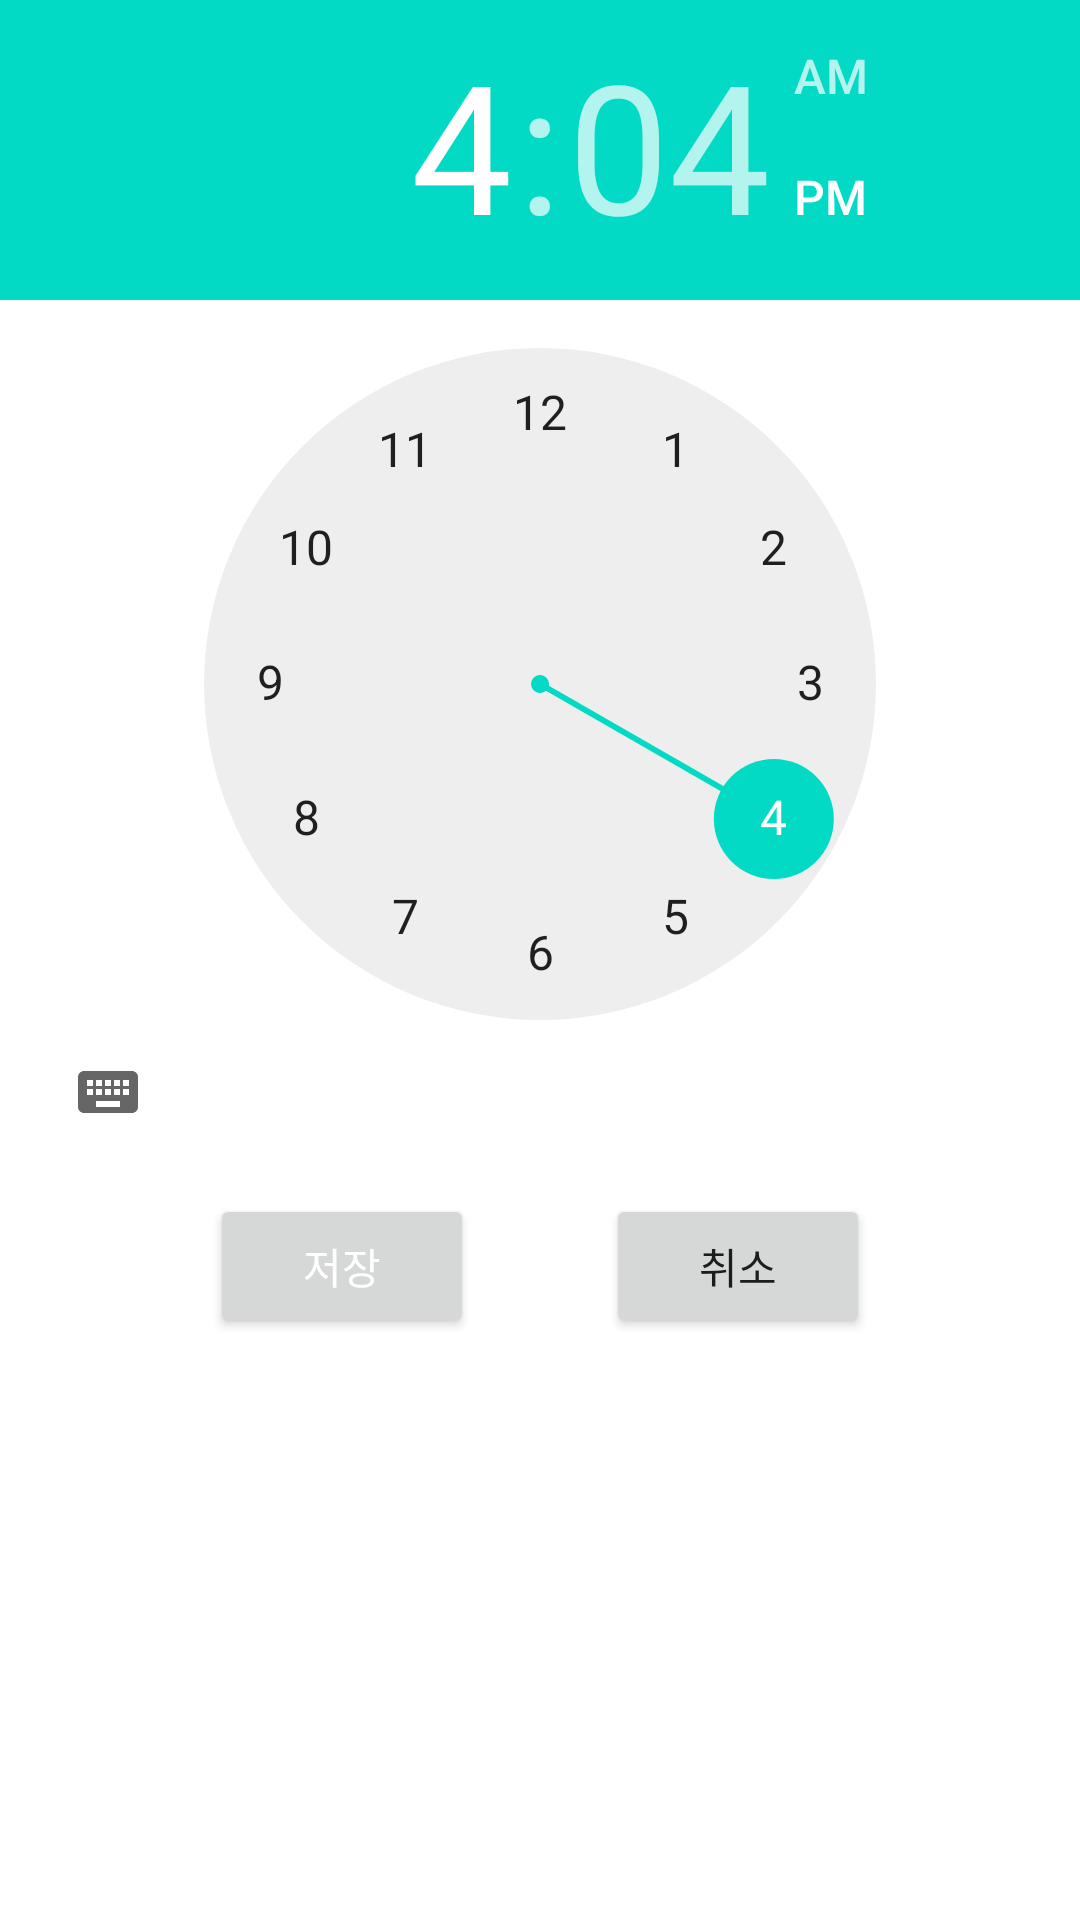

Write the Android layout XML for this screen, with the resource values it uses.
<!-- AndroidManifest.xml: application theme Theme.ChatPlan -->
<!-- res/layout/time_select.xml -->
<?xml version="1.0" encoding="utf-8"?>
<androidx.constraintlayout.widget.ConstraintLayout xmlns:android="http://schemas.android.com/apk/res/android"
    xmlns:app="http://schemas.android.com/apk/res-auto"
    xmlns:tools="http://schemas.android.com/tools"
    android:layout_width="match_parent"
    android:layout_height="wrap_content">

    <TimePicker
        android:id="@+id/timePicker"
        android:layout_width="wrap_content"
        android:layout_height="wrap_content"
        app:layout_constraintEnd_toEndOf="parent"
        app:layout_constraintStart_toStartOf="parent"
        app:layout_constraintTop_toTopOf="parent" />

    <Button
        android:id="@+id/timeSave"
        android:layout_width="wrap_content"
        android:layout_height="wrap_content"
        android:layout_marginStart="70dp"
        android:layout_marginTop="10dp"
        android:text="저장"
        android:textColor="#FFFFFF"
        app:layout_constraintStart_toStartOf="parent"
        app:layout_constraintTop_toBottomOf="@+id/timePicker" />

    <Button
        android:id="@+id/timeCancel"
        android:layout_width="wrap_content"
        android:layout_height="wrap_content"
        android:layout_marginTop="10dp"
        android:layout_marginEnd="70dp"
        android:text="취소"
        app:layout_constraintEnd_toEndOf="parent"
        app:layout_constraintTop_toBottomOf="@+id/timePicker" />

</androidx.constraintlayout.widget.ConstraintLayout>
<!-- resources referenced by this layout -->
<resources>
  <style name="Theme.ChatPlan" parent="Theme.MaterialComponents.DayNight.DarkActionBar">
          
          <item name="colorPrimary">@color/purple_500</item>
          <item name="colorPrimaryVariant">@color/purple_700</item>
          <item name="colorOnPrimary">@color/white</item>
          
          <item name="colorSecondary">@color/teal_200</item>
          <item name="colorSecondaryVariant">@color/teal_700</item>
          <item name="colorOnSecondary">@color/black</item>
          
          <item name="android:statusBarColor" tools:targetApi="l">?attr/colorPrimaryVariant</item>
          
      </style>
  <!-- not gathered from this repository: default colours our renderer supplied (Android Studio template values) -->
  <color name="purple_500">#FF6200EE</color>
  <color name="purple_700">#FF3700B3</color>
  <color name="teal_200">#FF03DAC5</color>
  <color name="teal_700">#FF018786</color>
  <color name="black">#FF000000</color>
  <color name="white">#FFFFFFFF</color>
</resources>
